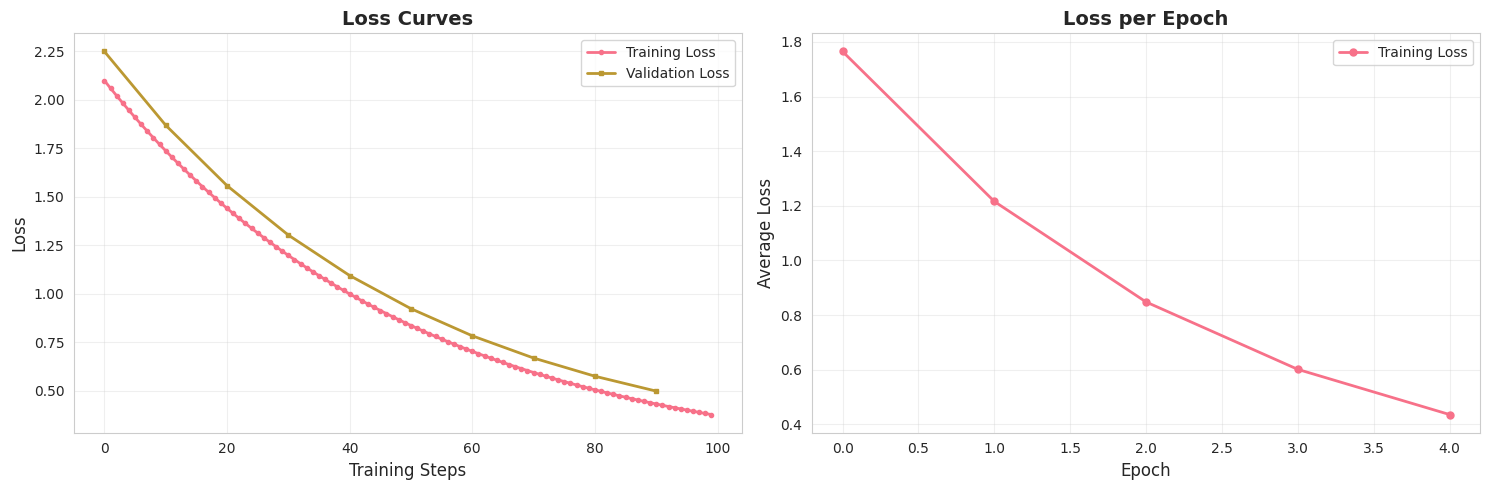
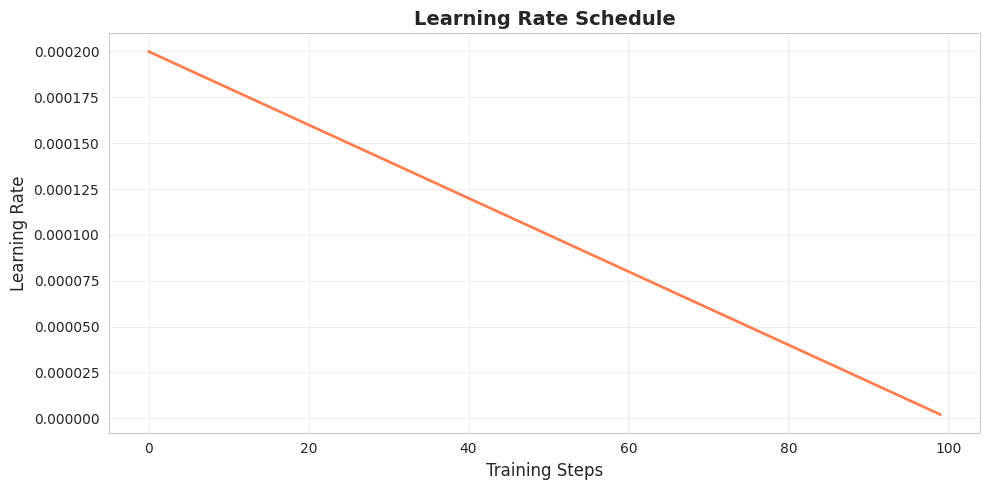
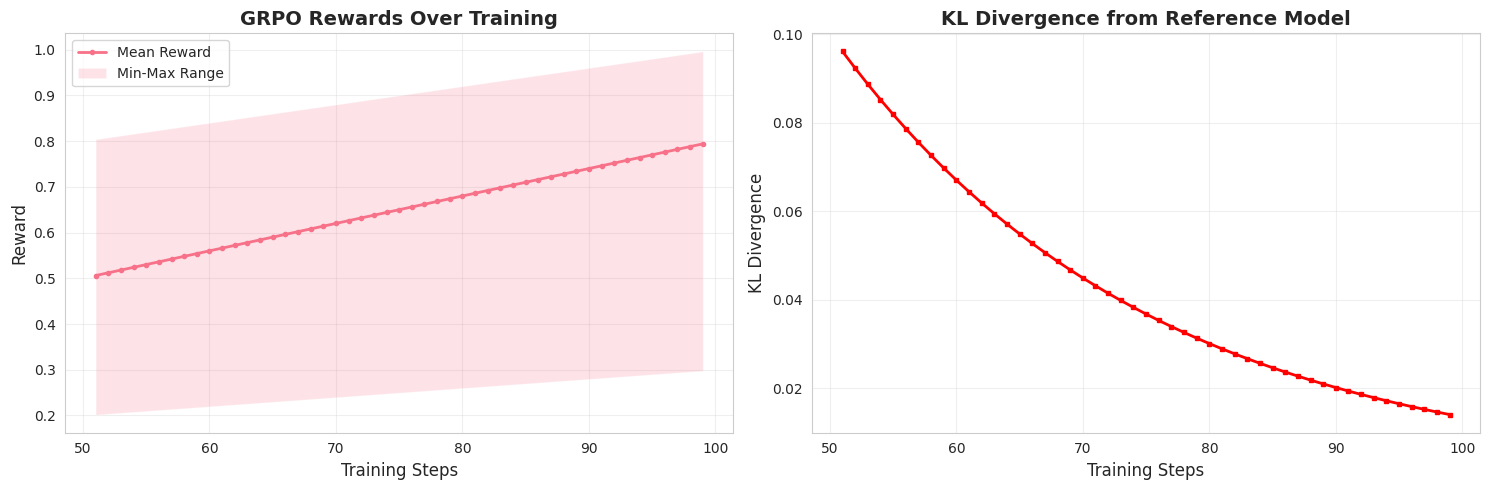
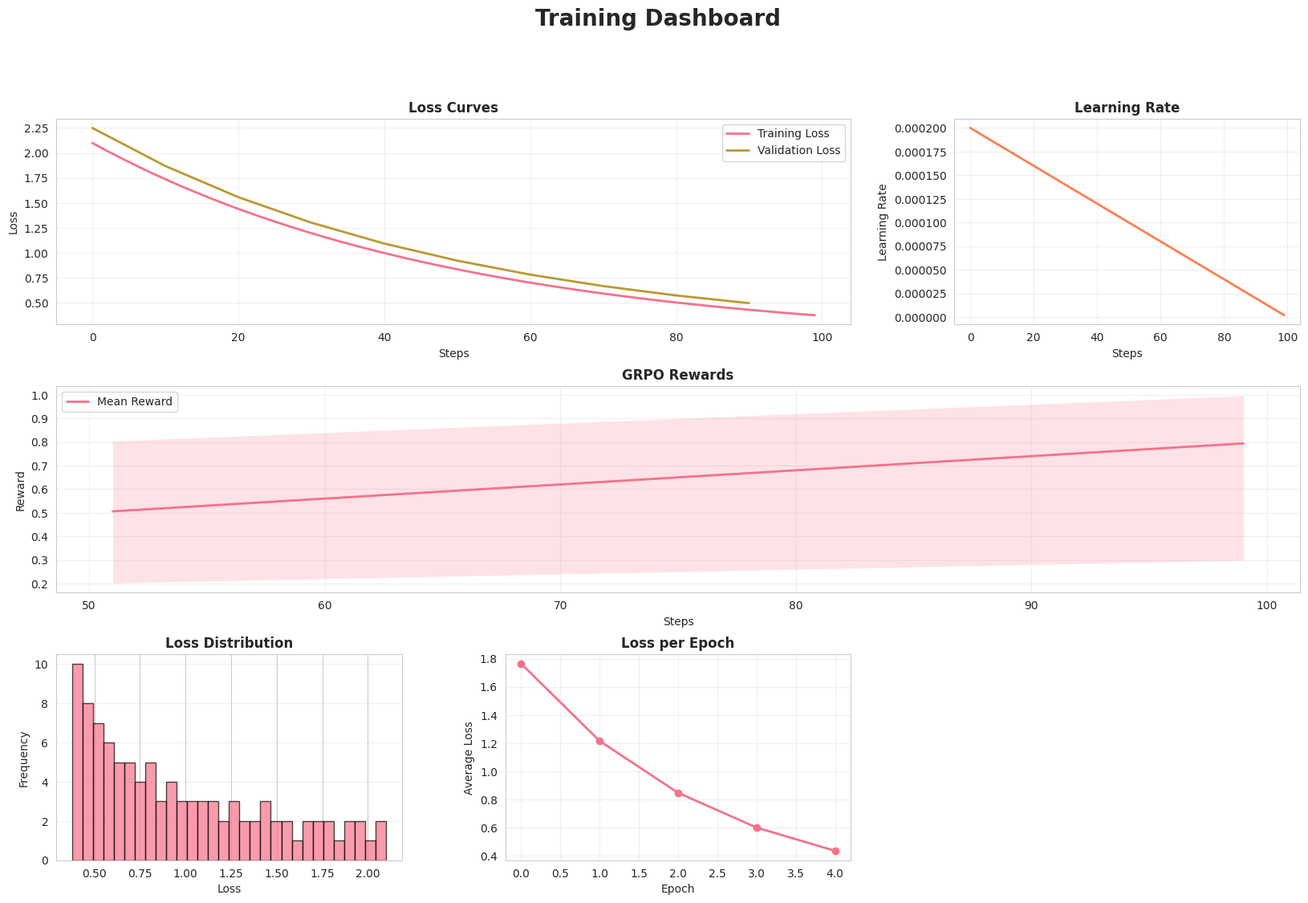

The matplotlib source for these figures, in order:
"""
Training Visualization and Metrics Tracking
用于 Presentation 和 Report 的完整可视化工具
"""

import os
import json
import matplotlib.pyplot as plt
import seaborn as sns
import numpy as np
from pathlib import Path
from typing import Dict, List, Optional, Tuple
from datetime import datetime
import pandas as pd

# 设置中文字体支持（可选）
plt.rcParams['font.sans-serif'] = ['Arial', 'DejaVu Sans']
plt.rcParams['axes.unicode_minus'] = False

# 设置绘图风格
sns.set_style("whitegrid")
sns.set_palette("husl")


class MetricsTracker:
    """训练指标追踪器"""

    def __init__(self, output_dir: str, experiment_name: str = "training"):
        """
        初始化指标追踪器

        Args:
            output_dir: 输出目录
            experiment_name: 实验名称
        """
        self.output_dir = Path(output_dir)
        self.experiment_name = experiment_name
        self.metrics_dir = self.output_dir / "metrics"
        self.plots_dir = self.output_dir / "plots"

        # 创建目录
        self.metrics_dir.mkdir(parents=True, exist_ok=True)
        self.plots_dir.mkdir(parents=True, exist_ok=True)

        # 指标历史
        self.history = {
            'train_loss': [],
            'val_loss': [],
            'learning_rate': [],
            'epoch': [],
            'step': [],
            'timestamp': []
        }

        # GRPO 专用指标
        self.grpo_history = {
            'mean_reward': [],
            'max_reward': [],
            'min_reward': [],
            'kl_divergence': [],
            'step': []
        }

        print(f"📊 MetricsTracker initialized: {self.plots_dir}")

    def log_metrics(self, step: int, epoch: int, metrics: Dict[str, float]):
        """
        记录训练指标

        Args:
            step: 训练步数
            epoch: 当前 epoch
            metrics: 指标字典
        """
        self.history['step'].append(step)
        self.history['epoch'].append(epoch)
        self.history['timestamp'].append(datetime.now().isoformat())

        # 记录所有指标
        for key, value in metrics.items():
            if key not in self.history:
                self.history[key] = []
            self.history[key].append(value)

    def log_grpo_metrics(self, step: int, metrics: Dict[str, float]):
        """
        记录 GRPO 专用指标

        Args:
            step: 训练步数
            metrics: GRPO 指标
        """
        self.grpo_history['step'].append(step)

        for key in ['mean_reward', 'max_reward', 'min_reward', 'kl_divergence']:
            if key in metrics:
                self.grpo_history[key].append(metrics[key])

    def save_metrics(self):
        """保存指标到 JSON 文件"""
        # 保存主要指标
        metrics_path = self.metrics_dir / f"{self.experiment_name}_metrics.json"
        with open(metrics_path, 'w') as f:
            json.dump(self.history, f, indent=2)

        # 保存 GRPO 指标
        if self.grpo_history['step']:
            grpo_path = self.metrics_dir / f"{self.experiment_name}_grpo_metrics.json"
            with open(grpo_path, 'w') as f:
                json.dump(self.grpo_history, f, indent=2)

        print(f"✓ Metrics saved to {metrics_path}")

    def plot_loss_curves(self, save: bool = True, show: bool = False):
        """
        绘制损失曲线

        Args:
            save: 是否保存图片
            show: 是否显示图片
        """
        fig, axes = plt.subplots(1, 2, figsize=(15, 5))

        # 训练损失 vs 步数
        if 'train_loss' in self.history and self.history['train_loss']:
            axes[0].plot(self.history['step'], self.history['train_loss'],
                        label='Training Loss', linewidth=2, marker='o', markersize=3)

            if 'val_loss' in self.history and self.history['val_loss']:
                # 验证损失可能不是每步都有
                val_steps = [s for s, v in zip(self.history['step'], self.history['val_loss']) if v is not None]
                val_losses = [v for v in self.history['val_loss'] if v is not None]
                axes[0].plot(val_steps, val_losses,
                            label='Validation Loss', linewidth=2, marker='s', markersize=3)

            axes[0].set_xlabel('Training Steps', fontsize=12)
            axes[0].set_ylabel('Loss', fontsize=12)
            axes[0].set_title('Loss Curves', fontsize=14, fontweight='bold')
            axes[0].legend(fontsize=10)
            axes[0].grid(True, alpha=0.3)

        # 训练损失 vs Epoch
        if 'epoch' in self.history and 'train_loss' in self.history:
            # 按 epoch 分组计算平均损失
            # 过滤掉 None 值
            valid_data = [(e, l) for e, l in zip(self.history['epoch'], self.history['train_loss'])
                         if l is not None]
            if valid_data:
                epochs, losses = zip(*valid_data)
                df = pd.DataFrame({
                    'epoch': epochs,
                    'train_loss': losses
                })
                epoch_loss = df.groupby('epoch')['train_loss'].mean()
            else:
                epoch_loss = None

            if epoch_loss is not None:
                axes[1].plot(epoch_loss.index, epoch_loss.values,
                            label='Training Loss', linewidth=2, marker='o', markersize=5)

                axes[1].set_xlabel('Epoch', fontsize=12)
                axes[1].set_ylabel('Average Loss', fontsize=12)
                axes[1].set_title('Loss per Epoch', fontsize=14, fontweight='bold')
                axes[1].legend(fontsize=10)
                axes[1].grid(True, alpha=0.3)

        plt.tight_layout()

        if save:
            save_path = self.plots_dir / f"{self.experiment_name}_loss_curves.png"
            plt.savefig(save_path, dpi=300, bbox_inches='tight')
            print(f"✓ Loss curves saved to {save_path}")

        if show:
            plt.show()
        else:
            plt.close()

    def plot_learning_rate(self, save: bool = True, show: bool = False):
        """
        绘制学习率变化曲线

        Args:
            save: 是否保存
            show: 是否显示
        """
        if 'learning_rate' not in self.history or not self.history['learning_rate']:
            print("⚠ No learning rate data to plot")
            return

        plt.figure(figsize=(10, 5))
        plt.plot(self.history['step'], self.history['learning_rate'],
                linewidth=2, color='coral')
        plt.xlabel('Training Steps', fontsize=12)
        plt.ylabel('Learning Rate', fontsize=12)
        plt.title('Learning Rate Schedule', fontsize=14, fontweight='bold')
        plt.grid(True, alpha=0.3)
        plt.tight_layout()

        if save:
            save_path = self.plots_dir / f"{self.experiment_name}_learning_rate.png"
            plt.savefig(save_path, dpi=300, bbox_inches='tight')
            print(f"✓ Learning rate plot saved to {save_path}")

        if show:
            plt.show()
        else:
            plt.close()

    def plot_grpo_rewards(self, save: bool = True, show: bool = False):
        """
        绘制 GRPO 奖励曲线

        Args:
            save: 是否保存
            show: 是否显示
        """
        if not self.grpo_history['step']:
            print("⚠ No GRPO reward data to plot")
            return

        fig, axes = plt.subplots(1, 2, figsize=(15, 5))

        # 奖励变化
        axes[0].plot(self.grpo_history['step'], self.grpo_history['mean_reward'],
                    label='Mean Reward', linewidth=2, marker='o', markersize=3)
        axes[0].fill_between(
            self.grpo_history['step'],
            self.grpo_history['min_reward'],
            self.grpo_history['max_reward'],
            alpha=0.2,
            label='Min-Max Range'
        )
        axes[0].set_xlabel('Training Steps', fontsize=12)
        axes[0].set_ylabel('Reward', fontsize=12)
        axes[0].set_title('GRPO Rewards Over Training', fontsize=14, fontweight='bold')
        axes[0].legend(fontsize=10)
        axes[0].grid(True, alpha=0.3)

        # KL 散度
        if self.grpo_history.get('kl_divergence'):
            axes[1].plot(self.grpo_history['step'], self.grpo_history['kl_divergence'],
                        linewidth=2, color='red', marker='s', markersize=3)
            axes[1].set_xlabel('Training Steps', fontsize=12)
            axes[1].set_ylabel('KL Divergence', fontsize=12)
            axes[1].set_title('KL Divergence from Reference Model', fontsize=14, fontweight='bold')
            axes[1].grid(True, alpha=0.3)

        plt.tight_layout()

        if save:
            save_path = self.plots_dir / f"{self.experiment_name}_grpo_rewards.png"
            plt.savefig(save_path, dpi=300, bbox_inches='tight')
            print(f"✓ GRPO rewards plot saved to {save_path}")

        if show:
            plt.show()
        else:
            plt.close()

    def plot_all(self):
        """生成所有图表"""
        print("\n" + "="*60)
        print("📊 Generating all plots...")
        print("="*60)

        self.plot_loss_curves(save=True, show=False)
        self.plot_learning_rate(save=True, show=False)

        if self.grpo_history['step']:
            self.plot_grpo_rewards(save=True, show=False)

        print(f"\n✓ All plots saved to: {self.plots_dir}")

    def generate_summary_report(self) -> str:
        """
        生成训练摘要报告

        Returns:
            报告文本
        """
        report_lines = []
        report_lines.append("=" * 70)
        report_lines.append(f"TRAINING SUMMARY REPORT: {self.experiment_name}")
        report_lines.append("=" * 70)
        report_lines.append("")

        # 基本信息
        if self.history['step']:
            report_lines.append(f"Total training steps: {self.history['step'][-1]}")
            report_lines.append(f"Total epochs: {max(self.history['epoch'])}")

        # 训练损失统计
        if self.history.get('train_loss'):
            train_losses = [l for l in self.history['train_loss'] if l is not None]
            report_lines.append(f"\nTraining Loss:")
            report_lines.append(f"  Initial: {train_losses[0]:.4f}")
            report_lines.append(f"  Final: {train_losses[-1]:.4f}")
            report_lines.append(f"  Best: {min(train_losses):.4f}")
            report_lines.append(f"  Improvement: {((train_losses[0] - train_losses[-1]) / train_losses[0] * 100):.2f}%")

        # 验证损失统计
        if self.history.get('val_loss'):
            val_losses = [l for l in self.history['val_loss'] if l is not None]
            if val_losses:
                report_lines.append(f"\nValidation Loss:")
                report_lines.append(f"  Best: {min(val_losses):.4f}")
                report_lines.append(f"  Final: {val_losses[-1]:.4f}")

        # GRPO 统计
        if self.grpo_history['step']:
            report_lines.append(f"\nGRPO Metrics:")
            report_lines.append(f"  Initial mean reward: {self.grpo_history['mean_reward'][0]:.4f}")
            report_lines.append(f"  Final mean reward: {self.grpo_history['mean_reward'][-1]:.4f}")
            report_lines.append(f"  Best mean reward: {max(self.grpo_history['mean_reward']):.4f}")
            improvement = ((self.grpo_history['mean_reward'][-1] - self.grpo_history['mean_reward'][0]) /
                          abs(self.grpo_history['mean_reward'][0]) * 100)
            report_lines.append(f"  Improvement: {improvement:.2f}%")

        report_lines.append("")
        report_lines.append("=" * 70)

        report_text = "\n".join(report_lines)

        # 保存报告
        report_path = self.metrics_dir / f"{self.experiment_name}_summary.txt"
        with open(report_path, 'w') as f:
            f.write(report_text)

        print(report_text)
        print(f"\n✓ Summary report saved to {report_path}")

        return report_text


class ModelComparator:
    """模型对比工具 - 用于比较 Base/SFT/GRPO 模型"""

    def __init__(self, output_dir: str):
        """
        初始化模型对比器

        Args:
            output_dir: 输出目录
        """
        self.output_dir = Path(output_dir)
        self.comparison_dir = self.output_dir / "comparisons"
        self.comparison_dir.mkdir(parents=True, exist_ok=True)

        # 存储各模型的输出
        self.model_outputs = {
            'base': [],
            'sft': [],
            'grpo': []
        }

        self.questions = []

    def add_comparison(self, question: str, base_output: str,
                      sft_output: str = "", grpo_output: str = ""):
        """
        添加一个对比样本

        Args:
            question: 问题
            base_output: 基础模型输出
            sft_output: SFT 模型输出
            grpo_output: GRPO 模型输出
        """
        self.questions.append(question)
        self.model_outputs['base'].append(base_output)
        self.model_outputs['sft'].append(sft_output)
        self.model_outputs['grpo'].append(grpo_output)

    def save_comparison_table(self):
        """保存对比表格"""
        comparison_data = []

        for i, question in enumerate(self.questions):
            comparison_data.append({
                'Question': question[:100] + "..." if len(question) > 100 else question,
                'Base Model': self.model_outputs['base'][i][:200] + "..." if len(self.model_outputs['base'][i]) > 200 else self.model_outputs['base'][i],
                'SFT Model': self.model_outputs['sft'][i][:200] + "..." if i < len(self.model_outputs['sft']) and self.model_outputs['sft'][i] else "N/A",
                'GRPO Model': self.model_outputs['grpo'][i][:200] + "..." if i < len(self.model_outputs['grpo']) and self.model_outputs['grpo'][i] else "N/A"
            })

        df = pd.DataFrame(comparison_data)

        # 保存为 CSV
        csv_path = self.comparison_dir / "model_comparison.csv"
        df.to_csv(csv_path, index=False)
        print(f"✓ Comparison table saved to {csv_path}")

        # 保存为 markdown（适合 report）
        md_path = self.comparison_dir / "model_comparison.md"
        with open(md_path, 'w') as f:
            f.write("# Model Output Comparison\n\n")
            f.write(df.to_markdown(index=False))

        print(f"✓ Comparison markdown saved to {md_path}")

    def plot_comparison_metrics(self, metrics: Dict[str, Dict[str, float]],
                               save: bool = True, show: bool = False):
        """
        绘制模型对比指标

        Args:
            metrics: 各模型的指标，格式: {'base': {'loss': x, ...}, 'sft': {...}, 'grpo': {...}}
            save: 是否保存
            show: 是否显示
        """
        models = list(metrics.keys())
        metric_names = list(metrics[models[0]].keys())

        fig, axes = plt.subplots(1, len(metric_names), figsize=(6*len(metric_names), 5))

        if len(metric_names) == 1:
            axes = [axes]

        for idx, metric_name in enumerate(metric_names):
            values = [metrics[model].get(metric_name, 0) for model in models]
            colors = ['#3498db', '#2ecc71', '#e74c3c'][:len(models)]

            axes[idx].bar(models, values, color=colors, alpha=0.7, edgecolor='black')
            axes[idx].set_ylabel(metric_name, fontsize=12)
            axes[idx].set_title(f'{metric_name} Comparison', fontsize=14, fontweight='bold')
            axes[idx].grid(True, alpha=0.3, axis='y')

            # 在柱状图上添加数值
            for i, (model, value) in enumerate(zip(models, values)):
                axes[idx].text(i, value, f'{value:.4f}',
                             ha='center', va='bottom', fontsize=10)

        plt.tight_layout()

        if save:
            save_path = self.comparison_dir / "metrics_comparison.png"
            plt.savefig(save_path, dpi=300, bbox_inches='tight')
            print(f"✓ Metrics comparison plot saved to {save_path}")

        if show:
            plt.show()
        else:
            plt.close()


def create_training_dashboard(metrics_tracker: MetricsTracker,
                              output_path: Optional[str] = None):
    """
    创建训练仪表板（所有图表在一个大图中）

    Args:
        metrics_tracker: 指标追踪器
        output_path: 保存路径
    """
    fig = plt.figure(figsize=(20, 12))
    gs = fig.add_gridspec(3, 3, hspace=0.3, wspace=0.3)

    # 1. 训练损失
    ax1 = fig.add_subplot(gs[0, :2])
    if metrics_tracker.history.get('train_loss'):
        ax1.plot(metrics_tracker.history['step'], metrics_tracker.history['train_loss'],
                label='Training Loss', linewidth=2)
        if metrics_tracker.history.get('val_loss'):
            val_steps = [s for s, v in zip(metrics_tracker.history['step'],
                                           metrics_tracker.history['val_loss']) if v is not None]
            val_losses = [v for v in metrics_tracker.history['val_loss'] if v is not None]
            if val_losses:
                ax1.plot(val_steps, val_losses, label='Validation Loss', linewidth=2)
        ax1.set_xlabel('Steps')
        ax1.set_ylabel('Loss')
        ax1.set_title('Loss Curves', fontweight='bold')
        ax1.legend()
        ax1.grid(True, alpha=0.3)

    # 2. 学习率
    ax2 = fig.add_subplot(gs[0, 2])
    if metrics_tracker.history.get('learning_rate'):
        ax2.plot(metrics_tracker.history['step'], metrics_tracker.history['learning_rate'],
                color='coral', linewidth=2)
        ax2.set_xlabel('Steps')
        ax2.set_ylabel('Learning Rate')
        ax2.set_title('Learning Rate', fontweight='bold')
        ax2.grid(True, alpha=0.3)

    # 3. GRPO 奖励
    if metrics_tracker.grpo_history['step']:
        ax3 = fig.add_subplot(gs[1, :])
        ax3.plot(metrics_tracker.grpo_history['step'],
                metrics_tracker.grpo_history['mean_reward'],
                label='Mean Reward', linewidth=2)
        ax3.fill_between(
            metrics_tracker.grpo_history['step'],
            metrics_tracker.grpo_history['min_reward'],
            metrics_tracker.grpo_history['max_reward'],
            alpha=0.2
        )
        ax3.set_xlabel('Steps')
        ax3.set_ylabel('Reward')
        ax3.set_title('GRPO Rewards', fontweight='bold')
        ax3.legend()
        ax3.grid(True, alpha=0.3)

    # 4. 损失分布（如果有多个 epoch）
    ax4 = fig.add_subplot(gs[2, 0])
    if metrics_tracker.history.get('train_loss'):
        ax4.hist(metrics_tracker.history['train_loss'], bins=30, alpha=0.7, edgecolor='black')
        ax4.set_xlabel('Loss')
        ax4.set_ylabel('Frequency')
        ax4.set_title('Loss Distribution', fontweight='bold')
        ax4.grid(True, alpha=0.3, axis='y')

    # 5. 每个 Epoch 的平均损失
    ax5 = fig.add_subplot(gs[2, 1])
    if metrics_tracker.history.get('epoch') and metrics_tracker.history.get('train_loss'):
        df = pd.DataFrame({
            'epoch': metrics_tracker.history['epoch'],
            'train_loss': metrics_tracker.history['train_loss']
        })
        epoch_loss = df.groupby('epoch')['train_loss'].mean()
        ax5.plot(epoch_loss.index, epoch_loss.values, marker='o', linewidth=2)
        ax5.set_xlabel('Epoch')
        ax5.set_ylabel('Average Loss')
        ax5.set_title('Loss per Epoch', fontweight='bold')
        ax5.grid(True, alpha=0.3)

    # 添加总标题
    fig.suptitle('Training Dashboard', fontsize=20, fontweight='bold', y=0.995)

    if output_path:
        plt.savefig(output_path, dpi=300, bbox_inches='tight')
        print(f"✓ Training dashboard saved to {output_path}")
    else:
        save_path = metrics_tracker.plots_dir / f"{metrics_tracker.experiment_name}_dashboard.png"
        plt.savefig(save_path, dpi=300, bbox_inches='tight')
        print(f"✓ Training dashboard saved to {save_path}")

    plt.close()


if __name__ == "__main__":
    # 测试代码
    print("Testing Visualization Tools...\n")

    # 创建测试数据
    tracker = MetricsTracker("./test_output", "test_experiment")

    # 模拟训练数据
    for step in range(100):
        epoch = step // 20
        tracker.log_metrics(
            step=step,
            epoch=epoch,
            metrics={
                'train_loss': 2.0 * np.exp(-step/50) + 0.1,
                'val_loss': 2.1 * np.exp(-step/50) + 0.15 if step % 10 == 0 else None,
                'learning_rate': 2e-4 * (1 - step/100)
            }
        )

        if step > 50:  # 模拟 GRPO 训练
            tracker.log_grpo_metrics(
                step=step,
                metrics={
                    'mean_reward': 0.5 + 0.3 * (step - 50) / 50,
                    'max_reward': 0.8 + 0.2 * (step - 50) / 50,
                    'min_reward': 0.2 + 0.1 * (step - 50) / 50,
                    'kl_divergence': 0.1 * np.exp(-(step-50)/25)
                }
            )

    # 生成所有图表
    tracker.plot_all()
    tracker.save_metrics()
    tracker.generate_summary_report()

    # 创建仪表板
    create_training_dashboard(tracker)

    print("\n✓ Test completed! Check ./test_output/plots/")
